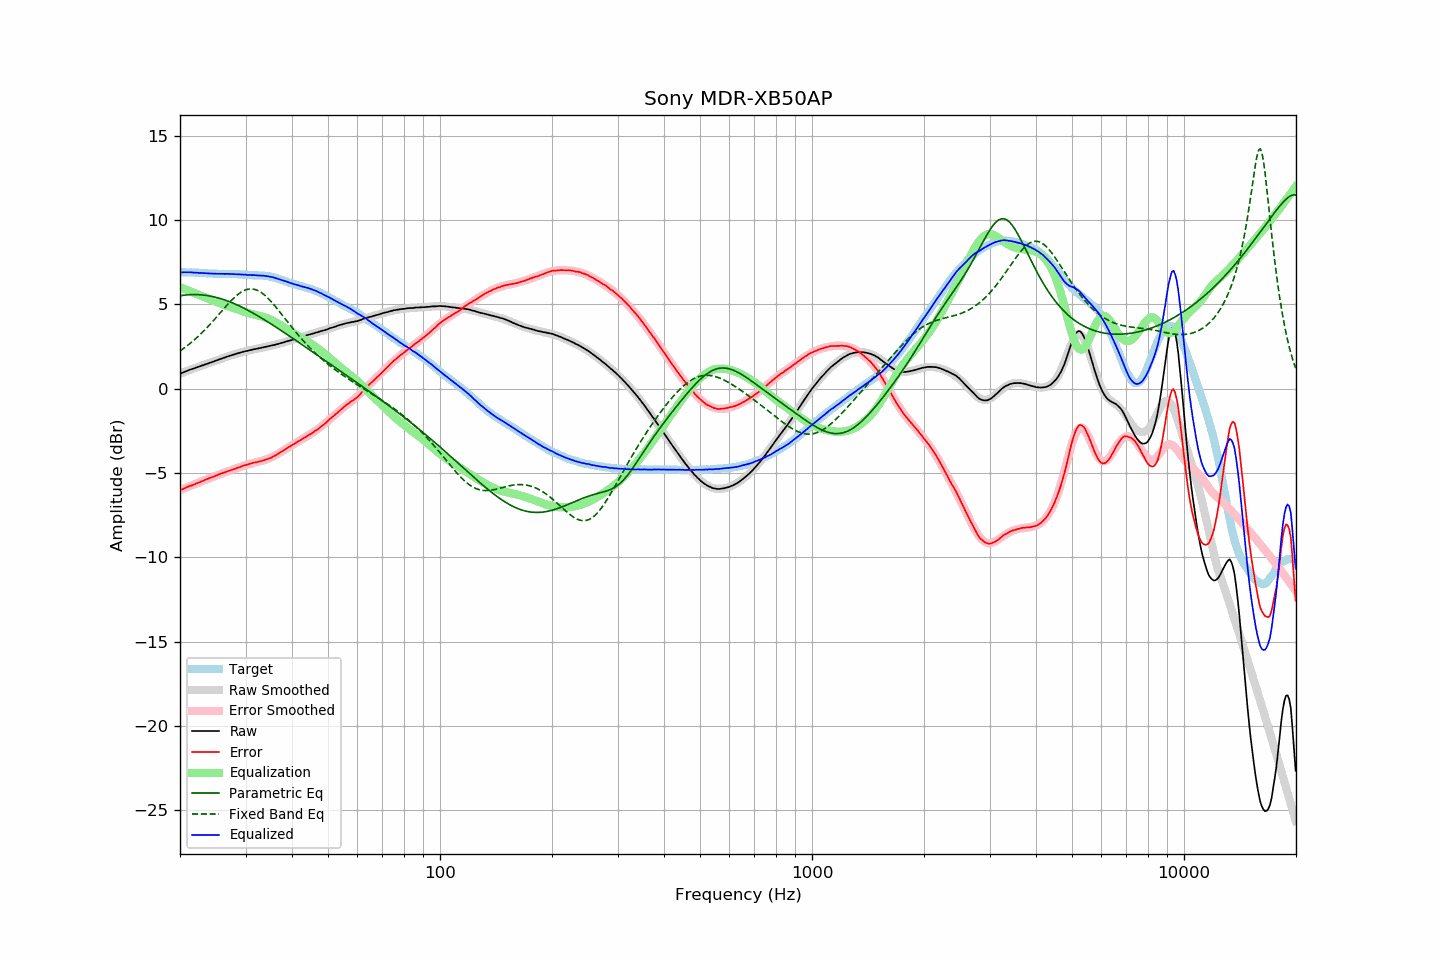

The data file committed next to this chart (first rows):
frequency, raw, error, smoothed, error_smoothed, equalization, parametric_eq, fixed_band_eq, equalized_raw, equalized_smoothed, target
20.00, 0.88, -6.02, 0.89, -6.02, 6.02, 5.51, 2.24, 6.90, 6.91, 6.90
20.20, 0.92, -5.98, 0.93, -5.98, 5.98, 5.52, 2.30, 6.90, 6.91, 6.90
20.40, 0.96, -5.94, 0.96, -5.94, 5.94, 5.54, 2.37, 6.90, 6.90, 6.90
20.61, 1.00, -5.90, 1.00, -5.90, 5.90, 5.55, 2.44, 6.90, 6.90, 6.90
20.81, 1.04, -5.85, 1.04, -5.86, 5.86, 5.56, 2.51, 6.90, 6.90, 6.89
21.02, 1.08, -5.81, 1.07, -5.82, 5.82, 5.57, 2.58, 6.90, 6.89, 6.89
21.23, 1.12, -5.77, 1.11, -5.78, 5.78, 5.57, 2.66, 6.90, 6.89, 6.89
21.44, 1.15, -5.75, 1.14, -5.74, 5.74, 5.58, 2.74, 6.90, 6.89, 6.90
21.66, 1.18, -5.71, 1.18, -5.70, 5.70, 5.58, 2.82, 6.89, 6.88, 6.89
21.87, 1.21, -5.68, 1.21, -5.67, 5.67, 5.58, 2.90, 6.88, 6.88, 6.89
22.09, 1.25, -5.62, 1.25, -5.63, 5.63, 5.58, 2.99, 6.88, 6.88, 6.88
22.31, 1.28, -5.59, 1.28, -5.59, 5.59, 5.58, 3.07, 6.87, 6.87, 6.88
22.54, 1.31, -5.55, 1.32, -5.55, 5.55, 5.57, 3.16, 6.86, 6.87, 6.86
22.76, 1.35, -5.51, 1.35, -5.51, 5.51, 5.56, 3.25, 6.86, 6.86, 6.86
22.99, 1.38, -5.48, 1.38, -5.47, 5.47, 5.56, 3.35, 6.86, 6.86, 6.86
23.22, 1.41, -5.44, 1.41, -5.44, 5.44, 5.55, 3.44, 6.85, 6.85, 6.85
23.45, 1.45, -5.40, 1.45, -5.40, 5.40, 5.53, 3.54, 6.85, 6.85, 6.85
23.69, 1.48, -5.36, 1.48, -5.36, 5.36, 5.52, 3.64, 6.84, 6.84, 6.84
23.92, 1.51, -5.31, 1.51, -5.32, 5.32, 5.50, 3.74, 6.83, 6.83, 6.83
24.16, 1.55, -5.27, 1.55, -5.28, 5.28, 5.49, 3.85, 6.83, 6.83, 6.82
24.40, 1.58, -5.24, 1.58, -5.24, 5.24, 5.47, 3.95, 6.82, 6.82, 6.82
24.65, 1.61, -5.21, 1.62, -5.20, 5.20, 5.45, 4.06, 6.82, 6.82, 6.82
24.89, 1.65, -5.17, 1.65, -5.17, 5.17, 5.42, 4.17, 6.82, 6.82, 6.82
25.14, 1.68, -5.14, 1.69, -5.13, 5.13, 5.40, 4.28, 6.81, 6.81, 6.82
25.39, 1.72, -5.08, 1.72, -5.09, 5.09, 5.37, 4.39, 6.81, 6.81, 6.81
25.65, 1.75, -5.05, 1.75, -5.06, 5.06, 5.35, 4.50, 6.81, 6.81, 6.80
25.91, 1.79, -5.01, 1.79, -5.02, 5.02, 5.32, 4.61, 6.81, 6.81, 6.80
26.16, 1.82, -4.99, 1.82, -4.99, 4.99, 5.29, 4.72, 6.81, 6.81, 6.81
26.43, 1.85, -4.96, 1.85, -4.95, 4.95, 5.25, 4.82, 6.80, 6.81, 6.81
26.69, 1.89, -4.92, 1.89, -4.92, 4.92, 5.22, 4.93, 6.81, 6.81, 6.81
26.96, 1.92, -4.88, 1.92, -4.89, 4.89, 5.19, 5.04, 6.81, 6.80, 6.80
27.23, 1.95, -4.85, 1.95, -4.85, 4.85, 5.15, 5.14, 6.80, 6.80, 6.80
27.50, 1.98, -4.82, 1.98, -4.82, 4.82, 5.11, 5.24, 6.80, 6.80, 6.80
27.77, 2.01, -4.80, 2.01, -4.78, 4.78, 5.07, 5.33, 6.80, 6.80, 6.81
28.05, 2.04, -4.75, 2.04, -4.75, 4.75, 5.03, 5.42, 6.79, 6.79, 6.79
28.33, 2.07, -4.72, 2.07, -4.72, 4.72, 4.99, 5.51, 6.79, 6.79, 6.79
28.62, 2.10, -4.68, 2.10, -4.68, 4.68, 4.95, 5.58, 6.79, 6.78, 6.78
28.90, 2.12, -4.66, 2.13, -4.65, 4.65, 4.90, 5.66, 6.77, 6.78, 6.79
29.19, 2.15, -4.62, 2.15, -4.62, 4.62, 4.85, 5.72, 6.77, 6.77, 6.77
29.48, 2.18, -4.58, 2.18, -4.59, 4.59, 4.81, 5.78, 6.77, 6.76, 6.76
29.78, 2.20, -4.55, 2.20, -4.56, 4.56, 4.76, 5.82, 6.76, 6.76, 6.76
30.08, 2.23, -4.52, 2.22, -4.53, 4.53, 4.71, 5.86, 6.76, 6.75, 6.75
30.38, 2.24, -4.50, 2.25, -4.50, 4.50, 4.66, 5.89, 6.74, 6.75, 6.74
30.68, 2.27, -4.46, 2.27, -4.47, 4.47, 4.61, 5.91, 6.74, 6.74, 6.74
30.99, 2.29, -4.44, 2.29, -4.44, 4.44, 4.56, 5.91, 6.74, 6.74, 6.73
31.30, 2.31, -4.42, 2.31, -4.42, 4.42, 4.50, 5.91, 6.73, 6.73, 6.73
31.61, 2.34, -4.38, 2.33, -4.39, 4.39, 4.45, 5.89, 6.74, 6.73, 6.72
31.93, 2.35, -4.37, 2.35, -4.37, 4.37, 4.40, 5.87, 6.72, 6.72, 6.72
32.24, 2.37, -4.35, 2.37, -4.35, 4.35, 4.34, 5.83, 6.72, 6.72, 6.72
32.57, 2.39, -4.32, 2.39, -4.32, 4.32, 4.29, 5.79, 6.72, 6.72, 6.71
32.89, 2.41, -4.30, 2.41, -4.30, 4.30, 4.23, 5.73, 6.71, 6.71, 6.71
33.22, 2.43, -4.28, 2.43, -4.27, 4.27, 4.17, 5.67, 6.70, 6.70, 6.71
33.55, 2.45, -4.25, 2.45, -4.25, 4.25, 4.11, 5.60, 6.70, 6.70, 6.70
33.89, 2.47, -4.22, 2.47, -4.22, 4.22, 4.05, 5.52, 6.69, 6.69, 6.69
34.23, 2.49, -4.18, 2.49, -4.18, 4.18, 4.00, 5.43, 6.67, 6.67, 6.67
34.57, 2.51, -4.16, 2.51, -4.15, 4.15, 3.94, 5.33, 6.66, 6.66, 6.67
34.92, 2.53, -4.11, 2.53, -4.11, 4.11, 3.88, 5.24, 6.64, 6.64, 6.64
35.27, 2.55, -4.08, 2.56, -4.06, 4.06, 3.81, 5.13, 6.62, 6.62, 6.63
35.62, 2.58, -4.02, 2.58, -4.02, 4.02, 3.75, 5.02, 6.60, 6.60, 6.60
35.97, 2.60, -3.98, 2.60, -3.97, 3.97, 3.69, 4.91, 6.57, 6.57, 6.58
... 635 more rows
